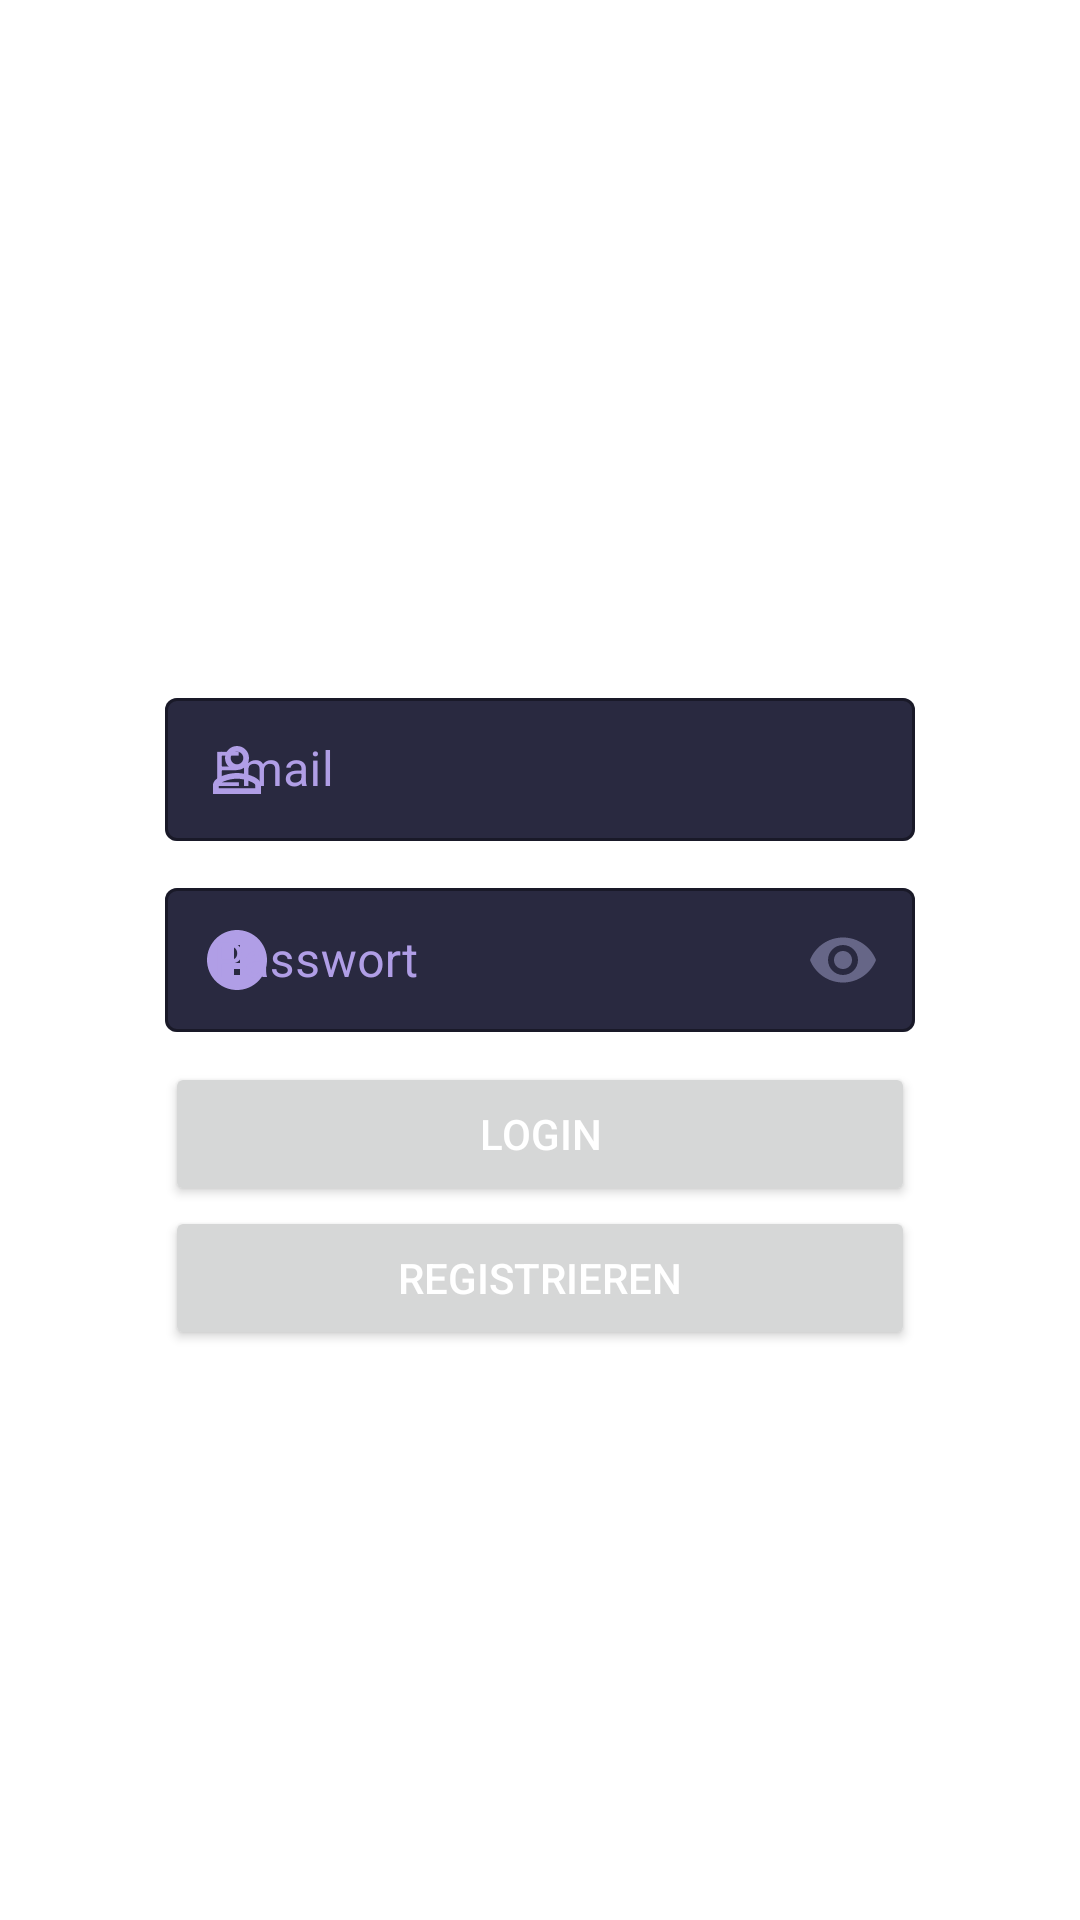

This screen was rendered from an Android layout file. Write that file and the resources it references.
<!-- AndroidManifest.xml: application theme Theme.Flipsen -->
<!-- res/layout/fragment_login.xml -->
<?xml version="1.0" encoding="utf-8"?>
<androidx.constraintlayout.widget.ConstraintLayout xmlns:android="http://schemas.android.com/apk/res/android"
    xmlns:app="http://schemas.android.com/apk/res-auto"
    xmlns:tools="http://schemas.android.com/tools"
    android:layout_width="match_parent"
    android:layout_height="match_parent">

    <LinearLayout
        android:id="@+id/login_container"
        android:layout_width="250dp"
        android:layout_height="wrap_content"
        android:layout_centerHorizontal="true"
        android:layout_centerVertical="true"
        android:orientation="vertical"
        app:layout_constraintBottom_toBottomOf="parent"
        app:layout_constraintLeft_toLeftOf="parent"
        app:layout_constraintRight_toRightOf="parent"
        app:layout_constraintTop_toTopOf="parent">

        <TextView
            android:id="@+id/text_view_welcome"
            android:layout_width="match_parent"
            android:layout_height="match_parent"
            android:layout_marginBottom="10dp"
            android:text="@string/welcome"
            android:textColor="@color/white"
            android:textSize="20sp" />

        <com.google.android.material.textfield.TextInputLayout
            android:id="@+id/til_account_name"
            style="@style/Widget.MaterialComponents.TextInputLayout.OutlinedBox.Dense"
            android:layout_width="match_parent"
            android:layout_height="wrap_content"
            android:layout_marginBottom="10dp"
            android:hint="@string/accountname"
            android:textColorHint="@color/primary_800"
            app:boxBackgroundColor="@color/neutral_500"
            app:startIconDrawable="@drawable/ic_baseline_person_outline_24"
            app:startIconTint="@color/primary_800">

            <com.google.android.material.textfield.TextInputEditText
                android:id="@+id/tiet_account_name"
                android:layout_width="match_parent"
                android:layout_height="wrap_content"
                android:inputType="text"
                android:textColor="@color/white" />

        </com.google.android.material.textfield.TextInputLayout>

        <com.google.android.material.textfield.TextInputLayout
            android:id="@+id/til_master_password"
            style="@style/Widget.MaterialComponents.TextInputLayout.OutlinedBox.Dense"
            android:layout_width="match_parent"
            android:layout_height="wrap_content"
            android:layout_marginBottom="10dp"
            android:hint="@string/password"
            android:textColorHint="@color/primary_800"
            app:boxBackgroundColor="@color/neutral_500"
            app:endIconMode="password_toggle"
            app:endIconTint="@color/neutral_200"
            app:startIconDrawable="@drawable/ic_outline_error_24"
            app:startIconTint="@color/primary_800">

            <com.google.android.material.textfield.TextInputEditText
                android:id="@+id/tiet_master_password"
                android:layout_width="match_parent"
                android:layout_height="match_parent"
                android:inputType="textPassword"
                android:textColor="@color/white" />

        </com.google.android.material.textfield.TextInputLayout>

        <Button
            android:id="@+id/button_login"
            android:layout_width="match_parent"
            android:layout_height="wrap_content"
            android:layout_gravity="center"
            android:text="@string/login"
            android:textColor="@color/white" />


        <Button
            android:id="@+id/switch_to_register_btn"
            android:layout_width="match_parent"
            android:layout_height="0dp"
            android:layout_weight="1"
            android:text="@string/register"
            android:textColor="@color/white"
            app:layout_constraintTop_toBottomOf="@id/button_login" />

    </LinearLayout>

</androidx.constraintlayout.widget.ConstraintLayout>
<!-- resources referenced by this layout -->
<resources>
  <color name="neutral_200">#666687</color>
  <color name="neutral_500">#292940</color>
  <color name="primary_800">#b09ee6</color>
  <color name="white">#FFFFFFFF</color>
  <!-- drawable ic_baseline_person_outline_24 (drawable) -->
  <vector android:height="24dp" android:tint="@color/primary_800"
      android:viewportHeight="24" android:viewportWidth="24"
      android:width="24dp" xmlns:android="http://schemas.android.com/apk/res/android">
      <path android:fillColor="@android:color/white" android:pathData="M12,5.9c1.16,0 2.1,0.94 2.1,2.1s-0.94,2.1 -2.1,2.1S9.9,9.16 9.9,8s0.94,-2.1 2.1,-2.1m0,9c2.97,0 6.1,1.46 6.1,2.1v1.1L5.9,18.1L5.9,17c0,-0.64 3.13,-2.1 6.1,-2.1M12,4C9.79,4 8,5.79 8,8s1.79,4 4,4 4,-1.79 4,-4 -1.79,-4 -4,-4zM12,13c-2.67,0 -8,1.34 -8,4v3h16v-3c0,-2.66 -5.33,-4 -8,-4z"/>
  </vector>
  <!-- drawable ic_outline_error_24 (drawable) -->
  <vector android:height="24dp" android:tint="@color/primary_800"
      android:viewportHeight="24" android:viewportWidth="24"
      android:width="24dp" xmlns:android="http://schemas.android.com/apk/res/android">
      <path android:fillColor="@android:color/white" android:pathData="M12,2C6.48,2 2,6.48 2,12s4.48,10 10,10 10,-4.48 10,-10S17.52,2 12,2zM13,17h-2v-2h2v2zM13,13h-2L11,7h2v6z"/>
  </vector>
  <string name="accountname">Email</string>
  <string name="login">Login</string>
  <string name="password">Passwort</string>
  <string name="register">Registrieren</string>
  <string name="welcome">Willkommen</string>
  <style name="Theme.Flipsen" parent="Theme.MaterialComponents.DayNight.DarkActionBar">
          
          <item name="colorPrimary">@color/purple_500</item>
          <item name="colorPrimaryVariant">@color/purple_700</item>
          <item name="colorOnPrimary">@color/white</item>
          
          <item name="colorSecondary">@color/teal_200</item>
          <item name="colorSecondaryVariant">@color/teal_700</item>
          <item name="colorOnSecondary">@color/black</item>
          
          <item name="android:statusBarColor" tools:targetApi="l">?attr/colorPrimaryVariant</item>
          
      </style>
  <color name="black">#FF000000</color>
  <!-- not gathered from this repository: default colours our renderer supplied (Android Studio template values) -->
  <color name="purple_500">#FF6200EE</color>
  <color name="purple_700">#FF3700B3</color>
  <color name="teal_200">#FF03DAC5</color>
  <color name="teal_700">#FF018786</color>
</resources>
